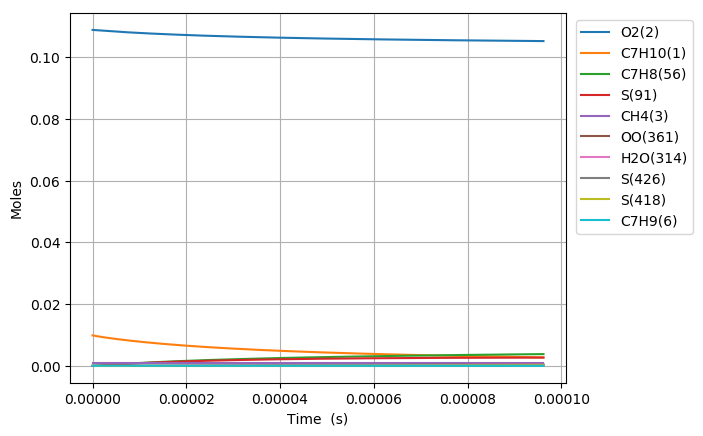

Data behind this chart, as committed beside it:
Time (s), Volume (m^3), N2, Ar, He, Ne, C7H10(1), O2(2), CH4(3), C7H10(22), C7H9(6), C7H11(26), S(72), C7H9O2(62), C7H9O2(61), S(86), S(91), S(127), C7H8(56), S(123), C7H8(208), C7H11O(87), OH(D)(150), S(292)
0.0, 0.002692, 0.8813, 0.0, 0.0, 0.0, 0.00989, 0.1088, 0.001, 0.0, 0.0, 0.0, 0.0, 0.0, 0.0, 0.0, 0.0, 0.0, 0.0, 0.0, 0.0, 0.0, 0.0, 0.0
1.4703161473996578e-18, 0.002692, 0.8813, 0.0, 0.0, 0.0, 0.00989, 0.1088, 0.001, 3.5156675944884948e-17, 2.1937387180020516e-16, 2.1937385308950072e-16, 1.1388090380828503e-24, 1.1340681617534067e-24, 8.7289713486097055e-25, 1.4713628687301854e-34, 2.2355214415801007e-39, 2.2373738620474362e-34, 2.3823016157139927e-29, 6.1306359328586329e-40, 1.6937068899714027e-43, 7.2152925969791303e-54, 7.5869578728154565e-54, 1.3300849721100736e-59
4.116885212719042e-18, 0.002692, 0.8813, 0.0, 0.0, 0.0, 0.00989, 0.1088, 0.001, 9.8438692645615679e-17, 6.1424683456530653e-16, 6.1424678496071488e-16, 6.8784065357292504e-24, 6.8223287649808234e-24, 5.2722962355949591e-24, 1.7412326359020425e-33, 2.6540111051848416e-38, 2.6290600839450964e-33, 1.4389101640052737e-28, 7.2771605864771729e-39, 2.0107688003687221e-42, 1.6140296083937308e-52, 1.6581577154891449e-52, 5.4886246347047362e-58
9.410023343357811e-18, 0.002692, 0.8813, 0.0, 0.0, 0.0, 0.00989, 0.1088, 0.001, 2.2500272604682849e-16, 1.4039927344107452e-15, 1.4039926339435958e-15, 3.3116566013169806e-23, 3.2570313267498227e-23, 2.5383811800826215e-23, 1.6978704626343064e-32, 2.6057239114752812e-37, 2.5254882945726675e-32, 6.9277329209574365e-28, 7.1423661660292951e-38, 1.9741846909863204e-41, 3.189039735410437e-51, 3.2323814993265066e-51, 2.1712380865802257e-56
1.999629960463535e-17, 0.002692, 0.8813, 0.0, 0.0, 0.0, 0.00989, 0.1088, 0.001, 4.7813079284825921e-16, 2.9834844330424702e-15, 2.9834842728711691e-15, 1.4462873942408295e-22, 1.3987238846663699e-22, 1.1085755509576131e-22, 1.4813743772375293e-31, 2.3047334039831731e-36, 2.1406077233173185e-31, 3.0255228700258666e-27, 6.3130887466061372e-37, 1.7461439301536958e-40, 5.6746872365473738e-50, 5.7130811814577875e-50, 7.7489426365206332e-55
4.116885212719042e-17, 0.002692, 0.8813, 0.0, 0.0, 0.0, 0.00989, 0.1088, 0.001, 9.8438692644714104e-16, 6.1424674387455229e-15, 6.142467314573591e-15, 6.0379647631042338e-22, 5.6502601144019022e-22, 4.628066328378116e-22, 1.2122288655280374e-30, 1.9372674828148721e-35, 1.6602050770799967e-30, 1.2630961555433222e-26, 5.2993903090290616e-36, 1.4677390672753355e-39, 9.571059226434856e-49, 9.603528935679832e-49, 2.6181575161181063e-53
8.351395717230058e-17, 0.002692, 0.8813, 0.0, 0.0, 0.0, 0.00989, 0.1088, 0.001, 1.9968991936289873e-15, 1.2460431974423231e-14, 1.2460432453367752e-14, 2.4667052885663952e-21, 2.167027990243153e-21, 1.8907011043979052e-21, 9.4377211800261629e-30, 1.5882892310713983e-34, 1.1777755486202628e-29, 5.1601592684905812e-26, 4.333094996013089e-35, 1.2033409756480012e-38, 1.57200656941782e-47, 1.5747333423192316e-47, 8.607698508310276e-52
1.6820416726252086e-16, 0.002692, 0.8813, 0.0, 0.0, 0.0, 0.00989, 0.1088, 0.001, 4.0219237279290096e-15, 2.5096355726461435e-14, 2.5096358952515106e-14, 9.9708144968120171e-21, 7.794294755116239e-21, 7.6423950690619504e-21, 6.9401836799711079e-29, 1.2862382906664389e-33, 7.496657854111266e-29, 2.0858183836964555e-25, 3.4903046283325895e-34, 9.7449643255030523e-38, 2.5481516958898757e-46, 2.5505695300090878e-46, 2.791736809117618e-50
3.3758458744296143e-16, 0.002692, 0.8813, 0.0, 0.0, 0.0, 0.00989, 0.1088, 0.001, 8.0719727962743697e-15, 5.0368185104655604e-14, 5.0368196837059916e-14, 4.0092185131761405e-20, 2.5591133224383509e-20, 3.0728762686770119e-20, 4.7126741571439386e-28, 1.0352772699572636e-32, 4.2078902905243174e-28, 8.3869804586516437e-25, 2.7795829745482351e-33, 7.8435908421792619e-37, 4.1032730966276552e-45, 4.1058940187080395e-45, 8.992988453405172e-49
6.763454278038427e-16, 0.002692, 0.8813, 0.0, 0.0, 0.0, 0.00989, 0.1088, 0.001, 1.617207093194636e-14, 1.009117842019218e-13, 1.0091181215126211e-13, 1.6078742273693116e-19, 7.4514733621800587e-20, 1.2322830610514057e-19, 2.8727838436617066e-27, 8.3074608557077064e-32, 2.0925659909306062e-27, 3.3635518725798421e-24, 2.1841797116770347e-32, 6.2939816001941417e-36, 6.5852285816410989e-44, 6.58949728033922e-44, 2.886841446340546e-47
1.353867108525605e-15, 0.002692, 0.8813, 0.0, 0.0, 0.0, 0.00989, 0.1088, 0.001, 3.2372267199215419e-14, 2.0199877890025486e-13, 2.0199880096101316e-13, 6.4398698533640138e-19, 1.9058214940959177e-19, 4.9349381514032376e-19, 1.547403054097412e-26, 6.6560984652620735e-31, 9.4830443833922187e-27, 1.3471735128361438e-23, 1.6801588819906191e-31, 5.0428356151459243e-35, 1.0548944818198186e-42, 1.055930196581143e-42, 9.2494857410689168e-46
2.7089104699691295e-15, 0.002692, 0.8813, 0.0, 0.0, 0.0, 0.00989, 0.1088, 0.001, 6.477265971745384e-14, 4.0417201250139918e-13, 4.0417181131307465e-13, 2.5776152851953682e-18, 4.3773469305058104e-19, 1.9747643944199008e-18, 7.4460022659929675e-26, 5.3289588009459937e-30, 4.0530257920993633e-26, 5.3921928964070779e-23, 1.2453461766883478e-30, 4.037321629765233e-34, 1.6877370101303088e-41, 1.6907855329169797e-41, 2.9597909450030429e-44
5.418997192856179e-15, 0.002692, 0.8813, 0.0, 0.0, 0.0, 0.00989, 0.1088, 0.001, 1.2957344468873187e-13, 8.0851551230171708e-13, 8.0851396300481244e-13, 1.031373120326406e-17, 9.3893684730879897e-19, 7.8976574623892898e-18, 3.3025946384988579e-25, 4.264839204558998e-29, 1.6766258349517614e-25, 2.1575703598313057e-22, 8.6706854108324037e-30, 3.2310639818696293e-33, 2.6967891038088933e-40, 2.7063192373641085e-40, 9.4591251935317563e-43
1.0839170638630278e-14, 0.002692, 0.8813, 0.0, 0.0, 0.0, 0.00989, 0.1088, 0.001, 2.5917501437049292e-13, 1.6171906890291026e-12, 1.6171827907977627e-12, 4.1260941304168632e-17, 1.9430084520151813e-18, 3.1564037581549644e-17, 1.3946514635696875e-24, 3.412603504714838e-28, 6.8162696507687524e-25, 8.6316143210938157e-22, 5.4927896944780539e-29, 2.5853099388795628e-32, 4.300809124040324e-39, 4.3310381299914037e-39, 3.0172460013440329e-41
2.1679517530178477e-14, 0.002692, 0.8813, 0.0, 0.0, 0.0, 0.00989, 0.1088, 0.001, 5.1837815269083469e-13, 3.2344939234319064e-12, 3.2344585476934431e-12, 1.6505160272534361e-16, 3.9513045672476743e-18, 1.2601324902685461e-16, 5.7349089582661448e-24, 2.7304766962605291e-27, 2.7447097560478673e-24, 3.4528695739443164e-21, 3.0873084640262658e-28, 2.0683931699907576e-31, 6.8346973500944561e-38, 6.9306501534489525e-38, 9.5908768560190567e-40
3.2519864421726677e-14, 0.002692, 0.8813, 0.0, 0.0, 0.0, 0.00989, 0.1088, 0.001, 7.7758128996799649e-13, 4.8517502043298061e-12, 4.8516724095705732e-12, 3.5073483374440392e-16, 5.9595490147876612e-18, 2.6741356922696127e-16, 1.2286524335774999e-23, 7.8079266812032948e-27, 5.8393139870863479e-24, 7.3374398852276633e-21, 7.3900985693343252e-28, 5.9143721172656164e-31, 2.5073844281716468e-37, 2.5510658725112763e-37, 4.3669140031959204e-39
4.3360211313274876e-14, 0.002692, 0.8813, 0.0, 0.0, 0.0, 0.00989, 0.1088, 0.001, 1.0367844262019785e-12, 6.4689596964912939e-12, 6.468824380100602e-12, 5.983069629576763e-16, 7.9677355641310204e-18, 4.5560023595427567e-16, 2.1049366981531227e-23, 1.6470109172781598e-26, 9.9618198125312963e-24, 1.2516835325966055e-20, 1.3520199716205856e-27, 1.2475131918930269e-30, 6.3404766254103483e-37, 6.4703454311880085e-37, 1.2984352530994058e-38
6.504090509637128e-14, 0.002692, 0.8813, 0.0, 0.0, 0.0, 0.00989, 0.1088, 0.001, 1.5551906962216645e-12, 9.703269379349725e-12, 9.7029830773464126e-12, 1.2386892883391044e-15, 1.1983972943808e-17, 9.4126942498077636e-16, 4.3764260455836137e-23, 4.4990317746992711e-26, 2.060807440165959e-23, 2.591438728891084e-20, 3.0128293828423444e-27, 3.4073197762859153e-30, 2.2063160988556355e-36, 2.2629176478735186e-36, 5.6595017664053545e-38
8.672159887946767e-14, 0.002692, 0.8813, 0.0, 0.0, 0.0, 0.00989, 0.1088, 0.001, 2.0735969624052077e-12, 1.2937408363666396e-11, 1.2936914208530883e-11, 2.1066286699465771e-15, 1.5999998308329778e-17, 1.5976283666938542e-15, 7.4609535749926568e-23, 9.414456780882241e-26, 3.5004403146150714e-23, 4.4073167601943532e-20, 5.356328558019894e-27, 7.1291756914536765e-30, 5.490487706284804e-36, 5.6548538859700774e-36, 1.6435331223508877e-37
1.0840229266256407e-13, 0.002692, 0.8813, 0.0, 0.0, 0.0, 0.00989, 0.1088, 0.001, 2.5920032244786001e-12, 1.6171365545082191e-11, 1.6170601543471016e-11, 3.21835464785805e-15, 2.0015797919069729e-17, 2.4357807912404078e-15, 1.1416505779350851e-22, 1.7140447283901427e-25, 5.3394756317164208e-23, 6.7333019415541043e-20, 8.4301252783230605e-27, 1.2978216192610388e-29, 1.1600586657761075e-35, 1.1998333346270255e-35, 3.9772493238721821e-37
1.5176368022875686e-13, 0.002692, 0.8813, 0.0, 0.0, 0.0, 0.00989, 0.1088, 0.001, 3.6288157360367638e-12, 2.2638730372069981e-11, 2.2637229677001909e-11, 6.1883134050269593e-15, 2.8046714641595488e-17, 4.6615926309842251e-15, 2.1994802946480364e-22, 4.5266944958402432e-25, 1.0224819656029991e-22, 1.2947471830233485e-19, 1.6787320848380278e-26, 3.4264804240532169e-29, 4.1936963957274724e-35, 4.3968358511304123e-35, 2.0313517083416175e-36
1.9512506779494966e-13, 0.002692, 0.8813, 0.0, 0.0, 0.0, 0.00989, 0.1088, 0.001, 4.6656282309014465e-12, 2.9105372955172538e-11, 2.9102867995051644e-11, 1.0148048462230355e-14, 3.6076734414418611e-17, 7.6096100877013755e-15, 3.6109470009789078e-22, 9.3869816773972814e-25, 1.6696858005247718e-22, 2.1233094201501162e-19, 2.8048210138283725e-26, 7.1036497744327929e-29, 1.077119001160949e-34, 1.1419163577291309e-34, 6.4796763466982879e-36
2.3848645536114243e-13, 0.002692, 0.8813, 0.0, 0.0, 0.0, 0.00989, 0.1088, 0.001, 5.702440709074415e-12, 3.5571303016861381e-11, 3.556751682651702e-11, 1.5097230929630824e-14, 4.4105869306265367e-17, 1.1270110683904615e-14, 5.3759331879443533e-22, 1.6844945321894459e-24, 2.4734230280765409e-22, 3.1589733980366433e-19, 4.2173639474331947e-26, 1.274437097361556e-28, 2.2825650079073779e-34, 2.4449164865095858e-34, 1.6235092799519444e-35
2.8184784292733523e-13, 0.002692, 0.8813, 0.0, 0.0, 0.0, 0.00989, 0.1088, 0.001, 6.7392531705562696e-12, 4.203653039641249e-11, 4.2031176437514117e-11, 2.1035594695413379e-14, 5.2134131536419825e-17, 1.5633255134822024e-14, 7.4943437765037672e-22, 2.7467890618127331e-24, 3.4315319456986016e-22, 4.4017097886928356e-19, 5.9124055627121747e-26, 2.0776324466485203e-28, 4.2725496025057725e-34, 4.6222673119611263e-34, 3.4971759816084461e-35
3.6857061805972083e-13, 0.002692, 0.8813, 0.0, 0.0, 0.0, 0.00989, 0.1088, 0.001, 8.812878043447011e-12, 5.4964912755635004e-11, 5.4955528874471827e-11, 3.5878989765223988e-14, 6.8188082281149763e-17, 2.6431829031161116e-14, 1.2791125045010868e-21, 6.0312189860550574e-24, 5.8030332574333398e-22, 7.5083155688689979e-19, 1.0135675452832509e-25, 4.5597365825759397e-28, 1.1687054237061747e-33, 1.289325072417303e-33, 1.206198921820468e-34
4.552933931921064e-13, 0.002692, 0.8813, 0.0, 0.0, 0.0, 0.00989, 0.1088, 0.001, 1.0886502849574535e-11, 6.7890596437525158e-11, 6.7875927204553374e-11, 5.467633506798184e-14, 8.42386815357874e-17, 3.9928927014327081e-14, 1.9500612454745286e-21, 1.1247239994242066e-23, 8.7674035186142226e-22, 1.1442945460412978e-18, 1.5443964136573708e-25, 8.4991545695973416e-28, 2.5850399573206778e-33, 2.9037765661621882e-33, 3.1873732768468767e-34
5.42016168324492e-13, 0.002692, 0.8813, 0.0, 0.0, 0.0, 0.00989, 0.1088, 0.001, 1.2960127588939269e-11, 8.0813659832289024e-11, 8.0792373397306667e-11, 7.742566108078752e-14, 1.0028602665302461e-16, 5.6046158797750423e-14, 2.7622102315237905e-21, 1.8874742689002684e-23, 1.2307420290104541e-21, 1.6205419076352022e-18, 2.1805807990248675e-25, 1.4256283017782285e-27, 4.9964245933451093e-33, 5.7121990733963185e-33, 7.1577557182944839e-34
6.287389434568776e-13, 0.002692, 0.8813, 0.0, 0.0, 0.0, 0.00989, 0.1088, 0.001, 1.5033752261541181e-11, 9.3734178066471591e-11, 9.3704869377725664e-11, 1.0412504283323378e-13, 1.163302109329374e-16, 7.4708397758325522e-14, 3.7154906854170547e-21, 2.9390368344882501e-23, 1.640657816350989e-21, 2.1795568955813456e-18, 2.9191055310038201e-25, 2.2188288752039027e-27, 8.7852318558714835e-33, 1.0224779582598521e-32, 1.4395479873803083e-33
7.154617185892632e-13, 0.002692, 0.8813, 0.0, 0.0, 0.0, 0.00989, 0.1088, 0.001, 1.7107376867380098e-11, 1.0665222177375136e-10, 1.0661341701187517e-10, 1.3477261428312093e-13, 1.3237132209487415e-16, 9.5845010143625058e-14, 4.8098359353674683e-21, 4.3259246866224028e-23, 2.1049358819464289e-21, 2.8213239345403132e-18, 3.757135476761424e-25, 3.2642906177286664e-27, 1.4382238562586871e-32, 1.7047490811380443e-32, 2.6652479711243147e-33
8.889072688540344e-13, 0.002692, 0.8813, 0.0, 0.0, 0.0, 0.00989, 0.1088, 0.001, 2.1254625878769275e-11, 1.3248115663139768e-10, 1.3241867470592107e-10, 2.0790486181144619e-13, 1.644446616516963e-16, 1.4527033111181745e-13, 7.4214541257526004e-21, 8.2907221845120786e-23, 3.190624416724701e-21, 4.3530532111377024e-18, 5.7208333783344914e-25, 6.2500065456286962e-27, 3.2882413371625065e-32, 4.0472740619625652e-32, 7.5902784987576026e-33
1e-12, 0.002692, 0.8813, 0.0, 0.0, 0.0, 0.00989, 0.1088, 0.001, 2.3910959202855643e-11, 1.4901990143103224e-10, 1.4893878297038131e-10, 2.6303277281978746e-13, 1.8498181361692239e-16, 1.8174264959352005e-13, 9.3902711509394663e-21, 1.1802898078063558e-22, 3.991802841504285e-21, 5.5079507339131725e-18, 7.1722598320651363e-25, 8.8921362952145629e-27, 5.1397341111679922e-32, 6.4795327593381522e-32, 1.3397855233880154e-32
1.043050768314687e-12, 0.002692, 0.8813, 0.0, 0.0, 0.0, 0.00989, 0.1088, 0.001, 2.4940344168460991e-11, 1.554280364451563e-10, 1.5533893353032697e-10, 2.8613454739820296e-13, 1.929391793003588e-16, 1.9685258607367955e-13, 1.0215345763046209e-20, 1.3393720604051513e-22, 4.3237223747611166e-21, 5.991979984880171e-18, 7.7739820850259728e-25, 1.0088205764395141e-26, 6.028115624886069e-32, 7.6689813257495569e-32, 1.6408475191824092e-32
1.2184867886348148e-12, 0.002692, 0.8813, 0.0, 0.0, 0.0, 0.00989, 0.1088, 0.001, 2.9135186711081202e-11, 1.8153636538129577e-10, 1.814101260748881e-10, 3.9031247892704541e-13, 2.2535945686351796e-16, 2.6386404251579792e-13, 1.3936179440734352e-20, 2.1356463767593679e-22, 5.7957781969684115e-21, 8.1751263547363772e-18, 1.0444771720034487e-24, 1.6070027105524041e-26, 1.0822258869138088e-31, 1.4281833736842392e-31, 3.4595174391701455e-32
1.3939228089549426e-12, 0.002692, 0.8813, 0.0, 0.0, 0.0, 0.00989, 0.1088, 0.001, 3.3330028980486112e-11, 2.0763632488659838e-10, 2.0746521256205962e-10, 5.1059582773184675e-13, 2.5776934042183934e-16, 3.3924429988316264e-13, 1.8232443271872397e-20, 3.1985776599300507e-22, 7.4516975702526144e-21, 1.0696527578498638e-17, 1.3452243835849809e-24, 2.4044794473886345e-26, 1.788920583028019e-31, 2.4462233542263118e-31, 6.5728814747695371e-32
1.6286117914406788e-12, 0.002692, 0.8813, 0.0, 0.0, 0.0, 0.00989, 0.1088, 0.001, 3.8941665559733341e-11, 2.4253918120672064e-10, 2.4229516485697804e-10, 6.9666091763226877e-13, 3.0111030666810049e-16, 4.5236514889849062e-13, 2.487856990145647e-20, 5.1052245305747864e-22, 9.9367167588293183e-21, 1.4598258157930785e-17, 1.7969634732958322e-24, 3.8328003074786431e-26, 3.1843741247609171e-31, 4.5597596948995242e-31, 1.3753443018466324e-31
1.863300773926415e-12, 0.002692, 0.8813, 0.0, 0.0, 0.0, 0.00989, 0.1088, 0.001, 4.4553301650044553e-11, 2.7742892893108716e-10, 2.770963589688544e-10, 9.1148304582763921e-13, 3.4443499333543663e-16, 5.7859346445251949e-13, 3.2552156215896431e-20, 7.6522511305333216e-22, 1.2709708545268397e-20, 1.9104899512735482e-17, 2.3014523737601943e-24, 5.7376086116876533e-26, 5.2211922285658723e-31, 7.8163617034007409e-31, 2.5950709203516273e-31
2.097989756412151e-12, 0.002692, 0.8813, 0.0, 0.0, 0.0, 0.00989, 0.1088, 0.001, 5.0164937251420072e-11, 3.1230652980083531e-10, 3.1186883181120681e-10, 1.1550252992421631e-12, 3.8774459481130134e-16, 7.1696750440475311e-13, 4.1251883348595725e-20, 1.0933488271098318e-21, 1.5749543340427146e-20, 2.4216236466165799e-17, 2.8548309892992445e-24, 8.1873551158186572e-26, 8.0438115058004902e-31, 1.257024427990278e-30, 4.526224560525996e-31
2.332678738897887e-12, 0.002692, 0.8813, 0.0, 0.0, 0.0, 0.00989, 0.1088, 0.001, 5.5776572363860161e-11, 3.4717287492064157e-10, 3.466126202364688e-10, 1.4272508258828413e-12, 4.3104021775962168e-16, 8.6659616314859035e-13, 5.0976434615383883e-20, 1.5043115438034009e-21, 1.9036643448208661e-20, 2.9932069811494936e-17, 3.4535227326256331e-24, 1.1250415089383816e-25, 1.1801784299344272e-30, 1.9223846745265404e-30, 7.4216610539883159e-31
2.567367721383623e-12, 0.002692, 0.8813, 0.0, 0.0, 0.0, 0.00989, 0.1088, 0.001, 6.1388206987365036e-11, 3.8202878950715096e-10, 3.8132776105532883e-10, 1.7281228155003718e-12, 4.7432288701738304e-16, 1.0266542231774508e-12, 6.1724494823550309e-20, 2.0075710359142956e-21, 2.2552878741905191e-20, 3.6252215249181351e-17, 4.0942154617174572e-24, 1.499512652380069e-25, 1.6648665852018183e-30, 2.8228362270285075e-30, 1.1578976205319963e-30
2.802056703869359e-12, 0.002692, 0.8813, 0.0, 0.0, 0.0, 0.00989, 0.1088, 0.001, 6.6999841121934894e-11, 4.168750391423507e-10, 4.1601429103082579e-10, 2.057604505493629e-12, 5.1759355336144059e-16, 1.1963761017049783e-12, 7.3494750482805222e-20, 2.6126227351755738e-21, 2.628142927670068e-20, 4.317650194781222e-17, 4.7738363930519256e-24, 1.9489778471300316e-25, 2.2741009493859955e-30, 4.0083584167868178e-30, 1.734135439380777e-30
3.036745686355095e-12, 0.002692, 0.8813, 0.0, 0.0, 0.0, 0.00989, 0.1088, 0.001, 7.2611474767569874e-11, 4.5171233243427257e-10, 4.5067224688403514e-10, 2.4156591752242808e-12, 5.6085309681362304e-16, 1.3750531899595912e-12, 8.6285889602146494e-20, 3.3290015289956986e-21, 3.0206726833655781e-20, 5.0704771968392639e-17, 5.4895414276413971e-24, 2.4802624897639708e-25, 3.0237988749343347e-30, 5.5338337693938428e-30, 2.5098376971430259e-30
3.271434668840831e-12, 0.002692, 0.8813, 0.0, 0.0, 0.0, 0.00989, 0.1088, 0.001, 7.8223107924270051e-11, 4.8654132707015707e-10, 4.8530166529086663e-10, 2.8022501492181045e-12, 6.0410233415648264e-16, 1.5620278000142577e-12, 1.000966018042396e-19, 4.1662809704935013e-21, 3.4314321930838533e-20, 5.8836878910241642e-17, 6.2386908339158946e-24, 3.1001881960978565e-25, 3.9300741412959667e-30, 7.4590839820304421e-30, 3.5287034769797161e-30
3.506123651326567e-12, 0.002692, 0.8813, 0.0, 0.0, 0.0, 0.00989, 0.1088, 0.001, 8.383474059203562e-11, 5.2136263160367023e-10, 5.1990258288156798e-10, 3.2173407976622145e-12, 6.4734202115122388e-16, 1.7566913775678896e-12, 1.1492557834318383e-19, 5.134072935759809e-21, 3.859084455791925e-20, 6.7572687498012542e-17, 7.0188420630283524e-24, 3.8155726735213848e-25, 5.0092197490698712e-30, 9.8488701176429346e-30, 4.8391901164486843e-30
3.740812633812304e-12, 0.002692, 0.8813, 0.0, 0.0, 0.0, 0.00989, 0.1088, 0.001, 8.9446372770866594e-11, 5.5617681212035404e-10, 5.5447503623432722e-10, 3.6608945428027269e-12, 6.9057286082037104e-16, 1.9584778364875506e-12, 1.3077151233309305e-19, 6.2420257760222767e-21, 4.3023857735270394e-20, 7.6912072077917222e-17, 7.8277230518717484e-24, 4.6332287623451478e-25, 6.2776615906008064e-30, 1.2772922229903218e-29, 6.4945887424785024e-30
3.97550161629804e-12, 0.002692, 0.8813, 0.0, 0.0, 0.0, 0.00989, 0.1088, 0.001, 9.5058004460763076e-11, 5.9098439018740053e-10, 5.8901906188289701e-10, 4.1328748513198183e-12, 7.337955009046243e-16, 2.1668656090373181e-12, 1.4763309847566317e-19, 7.4998260518676719e-21, 4.7601902557738152e-20, 8.6854917063727439e-17, 8.6632404661241398e-24, 5.5599656152769225e-25, 7.7519718547979483e-30, 1.6305925879373307e-29, 8.5529975205888151e-30
4.210190598783776e-12, 0.002692, 0.8813, 0.0, 0.0, 0.0, 0.00989, 0.1088, 0.001, 1.0066963566172512e-10, 6.2578585301838597e-10, 6.2353469630718292e-10, 4.633245243740181e-12, 7.7701054647255795e-16, 2.3813674811325884e-12, 1.6550903339647314e-19, 8.9171960945644537e-21, 5.2314274873971832e-20, 9.7401114663888295e-17, 9.5234387589443702e-24, 6.60258749252928e-25, 9.4488150468144822e-30, 2.0527589386940277e-29, 1.107744215377266e-29
4.444879581269512e-12, 0.002692, 0.8813, 0.0, 0.0, 0.0, 0.00989, 0.1088, 0.001, 1.0628126637375282e-10, 6.6058164854597439e-10, 6.580219759470037e-10, 5.1619692806765383e-12, 8.2021855379982101e-16, 2.6015355196427297e-12, 1.8439801515333837e-19, 1.0503897364013138e-20, 5.7151133539849287e-20, 1.0855056597318852e-16, 1.0406519989135958e-23, 7.767895949522551e-25, 1.1384971099208513e-29, 2.5522618284634474e-29, 1.4135827587854622e-29
4.679568563755248e-12, 0.002692, 0.8813, 0.0, 0.0, 0.0, 0.00989, 0.1088, 0.001, 1.1189289659684621e-10, 6.9537219251434501e-10, 6.924809371957073e-10, 5.7190105692117469e-12, 8.6342003920740811e-16, 2.8269539799555482e-12, 2.042987434643993e-19, 1.2269728754775451e-20, 6.2103344596823448e-20, 1.2030317938610011e-16, 1.1310815576906211e-23, 9.0626890210229127e-25, 1.3577305964486402e-29, 3.1380765817987454e-29, 1.7801017359664122e-29
4.914257546240984e-12, 0.002692, 0.8813, 0.0, 0.0, 0.0, 0.00989, 0.1088, 0.001, 1.1750452633100534e-10, 7.3015786907289288e-10, 7.2691161640006066e-10, 6.3043327630088526e-12, 9.0661547979018228e-16, 3.0572387122756225e-12, 2.2520991971205482e-19, 1.42245264420273e-20, 6.7162468228226415e-20, 1.3265887045689056e-16, 1.2234783815415432e-23, 1.0493761161512952e-24, 1.6042770525117637e-29, 3.8196832634840793e-29, 2.2150834322140998e-29
5.383635511212456e-12, 0.002692, 0.8813, 0.0, 0.0, 0.0, 0.00989, 0.1088, 0.001, 1.2872778433252107e-10, 7.9971602812254961e-10, 7.9568827382104029e-10, 7.5596747227812041e-12, 9.9298997521067378e-16, 3.5309988294437232e-12, 2.7005843018392277e-19, 1.8740548407533143e-20, 7.7570515694984067e-20, 1.5917917694378791e-16, 1.4136085857277023e-23, 1.3791902075856311e-24, 2.1861248678299469e-29, 5.5107413425612524e-29, 3.3240752904177775e-29
5.806075679686781e-12, 0.002692, 0.8813, 0.0, 0.0, 0.0, 0.00989, 0.1088, 0.001, 1.388287148617306e-10, 8.623050461197715e-10, 8.5749090456503018e-10, 8.7858395300850744e-12, 1.0707104725630368e-15, 3.970704187581718e-12, 3.138648286188556e-19, 2.3550662230507292e-20, 8.7230427920032362e-20, 1.8510925201230605e-16, 1.5901206746020933e-23, 1.7294392270363476e-24, 2.8203537879299466e-29, 7.4658398649170379e-29, 4.6446581788645746e-29
6.228515848161107e-12, 0.002692, 0.8813, 0.0, 0.0, 0.0, 0.00989, 0.1088, 0.001, 1.4892964380679377e-10, 9.2488311051707206e-10, 9.1920246459232456e-10, 1.010307137009298e-11, 1.1484173666244454e-15, 4.421359454113552e-12, 3.609249593666664e-19, 2.9127680862411771e-20, 9.7130910934064586e-20, 2.1299224801895804e-16, 1.7710733588237153e-23, 2.1343934539787601e-24, 3.5697731419583545e-29, 9.9020638729651011e-29, 6.3310642488587408e-29
6.650956016635432e-12, 0.002692, 0.8813, 0.0, 0.0, 0.0, 0.00989, 0.1088, 0.001, 1.5903057116771102e-10, 9.8745162504781418e-10, 9.8082316418644395e-10, 1.1511159961767156e-11, 1.226112400715463e-15, 4.8815608942215414e-12, 4.1123130930007375e-19, 3.5530297446249457e-20, 1.0724112451628254e-19, 2.4282786235314584e-16, 1.9559032471739005e-23, 2.5980032962400249e-24, 4.4445260738200767e-29, 1.289324058958377e-28, 8.4469470886618432e-29
7.073396185109757e-12, 0.002692, 0.8813, 0.0, 0.0, 0.0, 0.00989, 0.1088, 0.001, 1.6913149694448242e-10, 1.05001181753754e-09, 1.0423532131458928e-09, 1.3009895509079574e-11, 1.3037970996306979e-15, 5.3500806810930012e-12, 4.6477638262071643e-19, 4.2817586962296878e-20, 1.175340931656696e-19, 2.7461583239387964e-16, 2.1441175003191206e-23, 3.1242159318148564e-24, 5.4548250581085579e-29, 1.6518660892954317e-28, 1.1061349335701748e-28
7.495836353584082e-12, 0.002692, 0.8813, 0.0, 0.0, 0.0, 0.00989, 0.1088, 0.001, 1.7923242113710832e-10, 1.1125647571883209e-09, 1.1037928207848963e-09, 1.4599068700273062e-11, 1.3814727912633387e-15, 5.8258496115536202e-12, 5.2155270083271512e-19, 5.1049004401346622e-20, 1.2798632636139503e-19, 3.083559316036945e-16, 2.33528701298371e-23, 3.7169753636936939e-24, 6.6109516239767945e-29, 2.0863109737984705e-28, 1.4248732992867564e-28
8.340716690532733e-12, 0.002692, 0.8813, 0.0, 0.0, 0.0, 0.00989, 0.1088, 0.001, 1.9943426476992445e-10, 1.2376525144401181e-09, 1.2264015469443744e-09, 1.8047893181341565e-11, 1.5368016686724458e-15, 6.7954984324260424e-12, 6.4476924419949827e-19, 7.0583926478347459e-20, 1.4928869269578895e-19, 3.8169175728609373e-16, 2.7250321713489298e-23, 5.1178952581573075e-24, 9.4021504459246009e-29, 3.2075985919159025e-28, 2.2667676921216191e-28
9.101108993786518e-12, 0.002692, 0.8813, 0.0, 0.0, 0.0, 0.00989, 0.1088, 0.001, 2.1761591862168359e-10, 1.350214850020939e-09, 1.3364421811326162e-09, 2.1459042020376113e-11, 1.6765769857209454e-15, 7.6848156705088357e-12, 7.6664031947368928e-19, 9.1998432520154926e-20, 1.6882625795949679e-19, 4.5436859465471182e-16, 3.0826350996934962e-23, 6.6458167348473363e-24, 1.2517480851355602e-28, 4.5590981455716149e-28, 3.3063583592573331e-28
9.861501297040304e-12, 0.002692, 0.8813, 0.0, 0.0, 0.0, 0.00989, 0.1088, 0.001, 2.357975673408149e-10, 1.4627649665945924e-09, 1.4461930186714703e-09, 2.5159975634825052e-11, 1.8163371279853466e-15, 8.5863399312474325e-12, 8.9886510958352646e-19, 1.1741371100211956e-19, 1.8863201296200942e-19, 5.3336802698348601e-16, 3.4452855481716905e-23, 8.4505483538389659e-24, 1.6268248396540896e-28, 6.3009030738086582e-28, 4.6725445704015429e-28
1e-11, 0.002692, 0.8813, 0.0, 0.0, 0.0, 0.00989, 0.1088, 0.001, 2.3910919258257949e-10, 1.4832638749372469e-09, 1.4661520540506834e-09, 2.5865171225319169e-11, 1.8417918357692723e-15, 8.7516388086345456e-12, 9.2405997363406667e-19, 1.2250174071799843e-19, 1.9226349591776375e-19, 5.4843770912227738e-16, 3.5117942321911786e-23, 8.8108583660886578e-24, 1.702469944568486e-28, 6.6655446856777933e-28, 4.9614206690349808e-28
1.0621893600294089e-11, 0.002692, 0.8813, 0.0, 0.0, 0.0, 0.00989, 0.1088, 0.001, 2.539792109273196e-10, 1.575305520038305e-09, 1.5556552629093952e-09, 2.9149490690390828e-11, 1.9560853937305164e-15, 9.4974153347282105e-12, 1.0414006206203561e-18, 1.4718998234363692e-19, 2.0864760770594e-19, 6.1868955079487023e-16, 3.8119174947812252e-23, 1.0554984212922042e-23, 2.0716808563714947e-28, 8.5027810370535129e-28, 6.4288080123861646e-28
... 713 more rows
